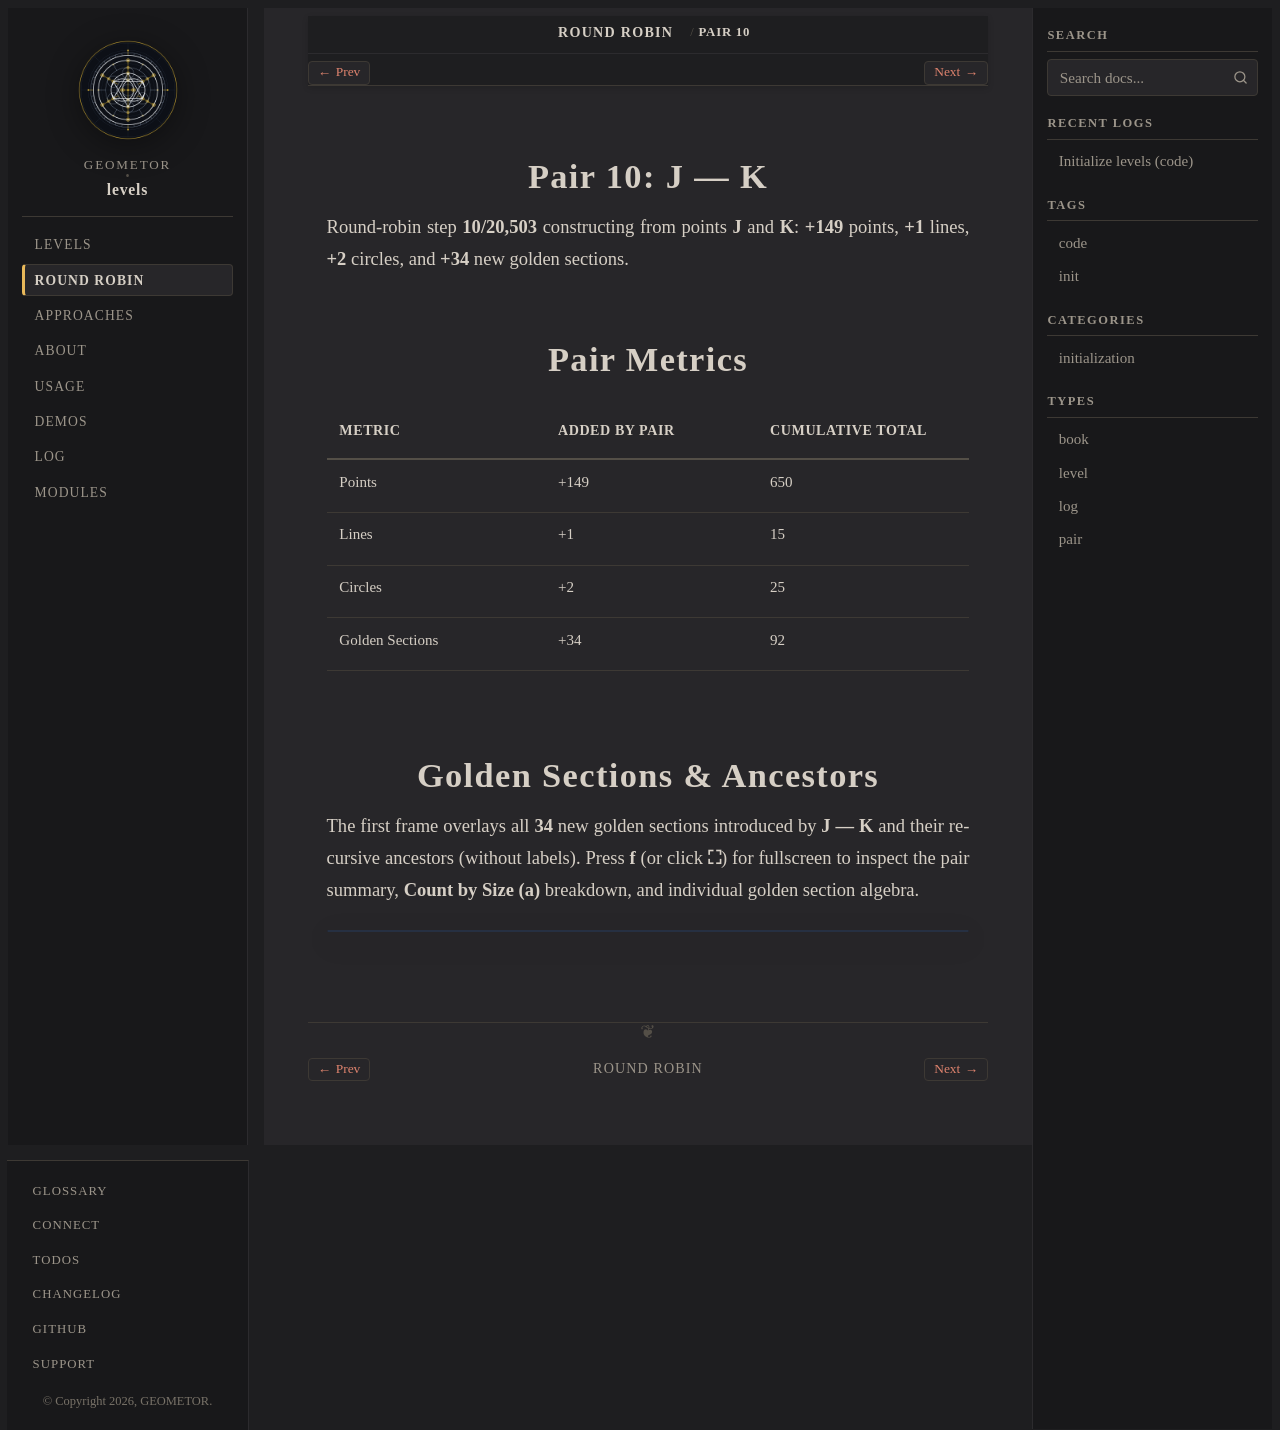

repository: geometor/levels · page: round-robin/pair-10-j-k/index.html · generator: sphinx

:type: pair
:order: 10

==============
Pair 10: J — K
==============

.. container:: lead

   Round-robin step **10/20,503** constructing from points **J** and **K**: **+149** points, **+1** lines, **+2** circles, and **+34** new golden sections.

Pair Metrics
============

.. list-table::
   :header-rows: 1
   :widths: 34 33 33

   * - Metric
     - Added by Pair
     - Cumulative Total
   * - Points
     - +149
     - 650
   * - Lines
     - +1
     - 15
   * - Circles
     - +2
     - 25
   * - Golden Sections
     - +34
     - 92

Golden Sections & Ancestors
===========================

The first frame overlays all **34** new golden sections introduced by **J — K** and their recursive ancestors (without labels). Press **f** (or click **⛶**) for fullscreen to inspect the pair summary, **Count by Size (a)** breakdown, and individual golden section algebra.

.. raw:: html

   <div class="geometor-svg-switcher"
        data-manifest="../../_static/svg/rr/pair_10/manifest.json"
        data-base="../../_static/svg/rr/pair_10/"
        data-interval="1500">
   </div>
